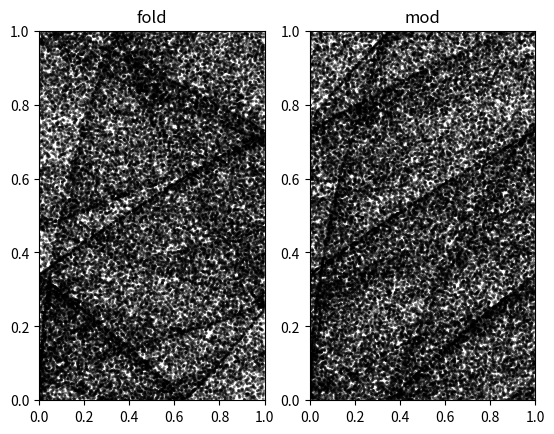

Recreate this plot in Python.
# idea: have a function that maps the [0,1]*[0,1] square to itself, by:
# 1. make some continuous mapping that stretches it into a blob or whatever, just do any function on it to R^2
# 2. "fold the paper" that reaches outside the box back into the box. Do this by going in some ordering on the four edges of the box, e.g. right, bottom, left, top, and take everything that lies farther away than that edge and fold it over the edge so that it is closer to the box and some of it will now be in the box. E.g. take the part of the shape that lies at x > 1, fold it by mapping its points (x,y) to (2-x, y), then take the part of the shape that lies at y < 0, fold it by mapping its points (x,y) to (x, -y), left edge: (x,y) -> (-x, y), top edge: (x,y) -> (x, 2-y)
# repeat this folding until the whole shape is back in the box
# that completes one iteration of the function
# then do the whole thing again by applying the continuous map then doing the paper-folding, iterate
# see what attractors/fractals emerge from this
# can see how ordering the edge foldings differently changes the outcome
# can even give it non-periodic folding orders, like primes mod 4 or something like that to select which edge is next


import numpy as np
import matplotlib.pyplot as plt
import math
import re



def fold_point_over_right_edge(x, y):
    x = np.where(x > 1, 2-x, x)
    return x, y


def fold_point_over_left_edge(x, y):
    x = np.where(x < 0, -x, x)
    return x, y


def fold_point_over_top_edge(x, y):
    y = np.where(y > 1, 2-y, y)
    return x, y


def fold_point_over_bottom_edge(x, y):
    y = np.where(y < 0, -y, y)
    return x, y


def get_edge_order_repeating(seq):
    while True:
        for x in seq:
            yield x


def get_edge_order_default():
    return get_edge_order_repeating(["R", "T", "L", "B"])


def fold_point_over_edge_by_letter(x, y, edge):
    if edge == "R":
        return fold_point_over_right_edge(x, y)
    elif edge == "L":
        return fold_point_over_left_edge(x, y)
    elif edge == "T":
        return fold_point_over_top_edge(x, y)
    elif edge == "B":
        return fold_point_over_bottom_edge(x, y)
    else:
        raise ValueError(f"unknown edge {edge}")


def is_in_box(x, y):
    return (0 <= x).all() and (x <= 1).all() and (0 <= y).all() and (y <= 1).all()


def fold(x, y, edges):
    # fold it over each edge in the ordering until it is back inside the box
    for edge in edges:
        # check first if we even need to fold at all, maybe it's already fine
        if is_in_box(x, y):
            return x, y
        x, y = fold_point_over_edge_by_letter(x, y, edge)
    raise Exception("shouldn't get here")


def apply_function_with_fold(f, x, y, edges):
    x, y = f(x, y)
    x, y = fold(x, y, edges)
    return x, y


def apply_function_with_mod(f, x, y):
    x, y = f(x, y)
    x = x % 1
    y = y % 1
    return x, y



if __name__ == "__main__":
    # f0 = lambda x, y: (2*x*y**2 - y*x**2 - 6, -x**2 + 1/3 * y**2*x + 3)  # original function
    # a = np.array([-6, 0, 0, 0, 0, 0, 0, -1, 2, 0, 3, 0, 0, -1, 0, 0, 0, 0, 1/3, 0])  # array for original function (degree 3)

    a = np.random.randint(-50, 60, (20,)) / 10
    a[np.random.random(20) < 0.5] = 0

    # mask = np.array([1, 0, 0, 1, 0, 1, 0, 1, 1, 0] * 2)  # trying to see if something about the terms I included in the original function is why I got such a good shape
    # a[mask == 0] = 0

    print(list(a))  # print commas for easier pasting into Python

    f0 = lambda x, y: (
        + a[0]
        + a[1] * x
        + a[2] * y
        + a[3] * x**2
        + a[4] * x * y
        + a[5] * y**2
        + a[6] * x**3
        + a[7] * x**2 * y
        + a[8] * x * y**2
        + a[9] * y**3,

        + a[10]
        + a[11] * x
        + a[12] * y
        + a[13] * x**2
        + a[14] * x * y
        + a[15] * y**2
        + a[16] * x**3
        + a[17] * x**2 * y
        + a[18] * x * y**2
        + a[19] * y**3,
    )

    resolution = 200
    xs = np.linspace(0, 1, resolution)
    ys = np.linspace(0, 1, resolution)
    X, Y = np.meshgrid(xs, ys)

    n_steps = 100
    for i in range(n_steps):
        edges = get_edge_order_default()  # remake the generator each time so it starts in the same place
        X1, Y1 = apply_function_with_fold(f0, X, Y, edges)
        dx = X1 - X
        dy = Y1 - Y
        X, Y = X1, Y1
        if abs(dx).max() < 1e-6 or abs(dy).max() < 1e-6:
            break
    fold_attractor = X, Y

    X, Y = np.meshgrid(xs, ys)
    for i in range(n_steps):
        X, Y = apply_function_with_mod(f0, X, Y)
    mod_attractor = X, Y

    scatter_params = {"alpha": 0.5, "c": "k", "s": 4, "edgecolors": "none"}
    plt.subplot(1,2,1)
    plt.scatter(*fold_attractor, **scatter_params)
    plt.title("fold")
    plt.xlim(0,1)
    plt.ylim(0,1)
    plt.subplot(1,2,2)
    plt.scatter(*mod_attractor, **scatter_params)
    plt.title("mod")
    plt.xlim(0,1)
    plt.ylim(0,1)
    plt.show()


    # discoveries
    # [-2,-1, 0, 0, 0, 0, 0, 0,-5, 0, 0, 0, 0, 1, 0, 0, 0, 0, 0, 0]  # good mod
    # [-3, 0, 0, 0, 0, 0, 0, 0, 0,-1, 0, 0, 4, 0,-5, 0, 0, 0, 0, 0]  # good mod
    # [ 0,-1, 0, 0, 0, 0, 0, 0, 0, 0, 0, 0, 0, 0, 3,-3, 0, 0, 0, 0]  # both really interesting, mod has a bell curve shape
    # [ 0, 0, 0, 0, 0, 0, 0, 0, 0,-2, 0, 1, 0, 0, 0,-1, 0, 0,-1, 0]  # good mod
    # [ 0,-5, 0, 0, 0, 0, 0, 1, 0,-5,-4, 0, 0, 0, 0, 0, 5, 0, 0, 0]  # clear relationship between fold and mod
    # [ 2, 0, 0,-4, 0, 0, 0, 0, 4, 0,-1, 0, 0, 0, 0, 0, 0, 0,-2, 0]  # good fold (curves)
    # [-4, 0, 0, 0, 0, 1, 0, 0, 0, 0,-3, 0, 0, 0, 0, 1, 0, 3, 0, 0]  # good fold (ring)
    # [ 0, 0, 0,-5, 3, 0, 0, 0, 0, 0, 1,-5, 0, 0, 0, 0, 0, 5,-1, 0]  # loops, some relationship between fold and mod
    # [ 0. , 2.6, 0. ,-0.5, 0. ,-4.2,-2. , 0. , 0. , 2.7,-4. ,-2.3, 0. , 1.3,  0. ,-0.6, 3. ,-4.5, 3.4, 0. ]  # good mod
    # (I wonder if some of the good attractor ones are just when it never leaves the box? or the attractor happens to be inside the box even if we weren't folding/modding)
    # [-5.94, 0.  , 0.  , 0.  , 0.  , 0.  , 0.  ,-0.99, 1.98, 0.  , 2.97, 0.  ,  0.  ,-0.99, 0.  , 0.  , 0.  , 0.  , 0.33, 0.  ]  # original function *0.99, loop that doesn't leave the box (so the original function just barely left the box and got folded slightly)
    # [-5.7, 0.0, 0.0, 0.0, 0.0, 0.0, 0.0, -0.95, 1.9, 0.0, 2.85, 0.0, 0.0, -0.95, 0.0, 0.0, 0.0, 0.0, 0.31666666666666665, 0.0]  # original function *0.95, very cool attractors when you zoom in on them, they're almost shrunk to a point
    # [-0.9, 0.0, -0.3, 0.0, 0.0, 4.8, 0.0, -3.8, 0.0, 2.5, 0.0, 0.0, 0.0, -0.3, 0.0, 0.0, 0.0, -0.5, 0.0, 0.0]  # strange
    # [0.0, 0.0, -1.1, 0.0, 0.0, 5.6, 0.0, 0.0, 0.0, 5.3, 0.0, 0.0, -2.1, 0.0, -0.3, -3.8, 0.0, 0.0, 0.0, 3.7]  # total internal reflection
    # [0.0, 0.0, 0.0, 0.0, 0.0, 0.0, 0.0, 0.0, 0.0, -1.2, 0.0, 0.0, 0.0, 0.0, 0.0, 0.0, 0.0, -4.7, 4.1, 0.0]  # good mod
    # [-0.8, 0.0, 0.0, 0.7, -3.4, -0.5, 0.0, 5.8, 0.0, 1.8, 0.0, 0.0, 0.0, 0.0, 0.0, -4.3, -1.3, -4.2, 0.0, 4.1]  # weird shape in mod

